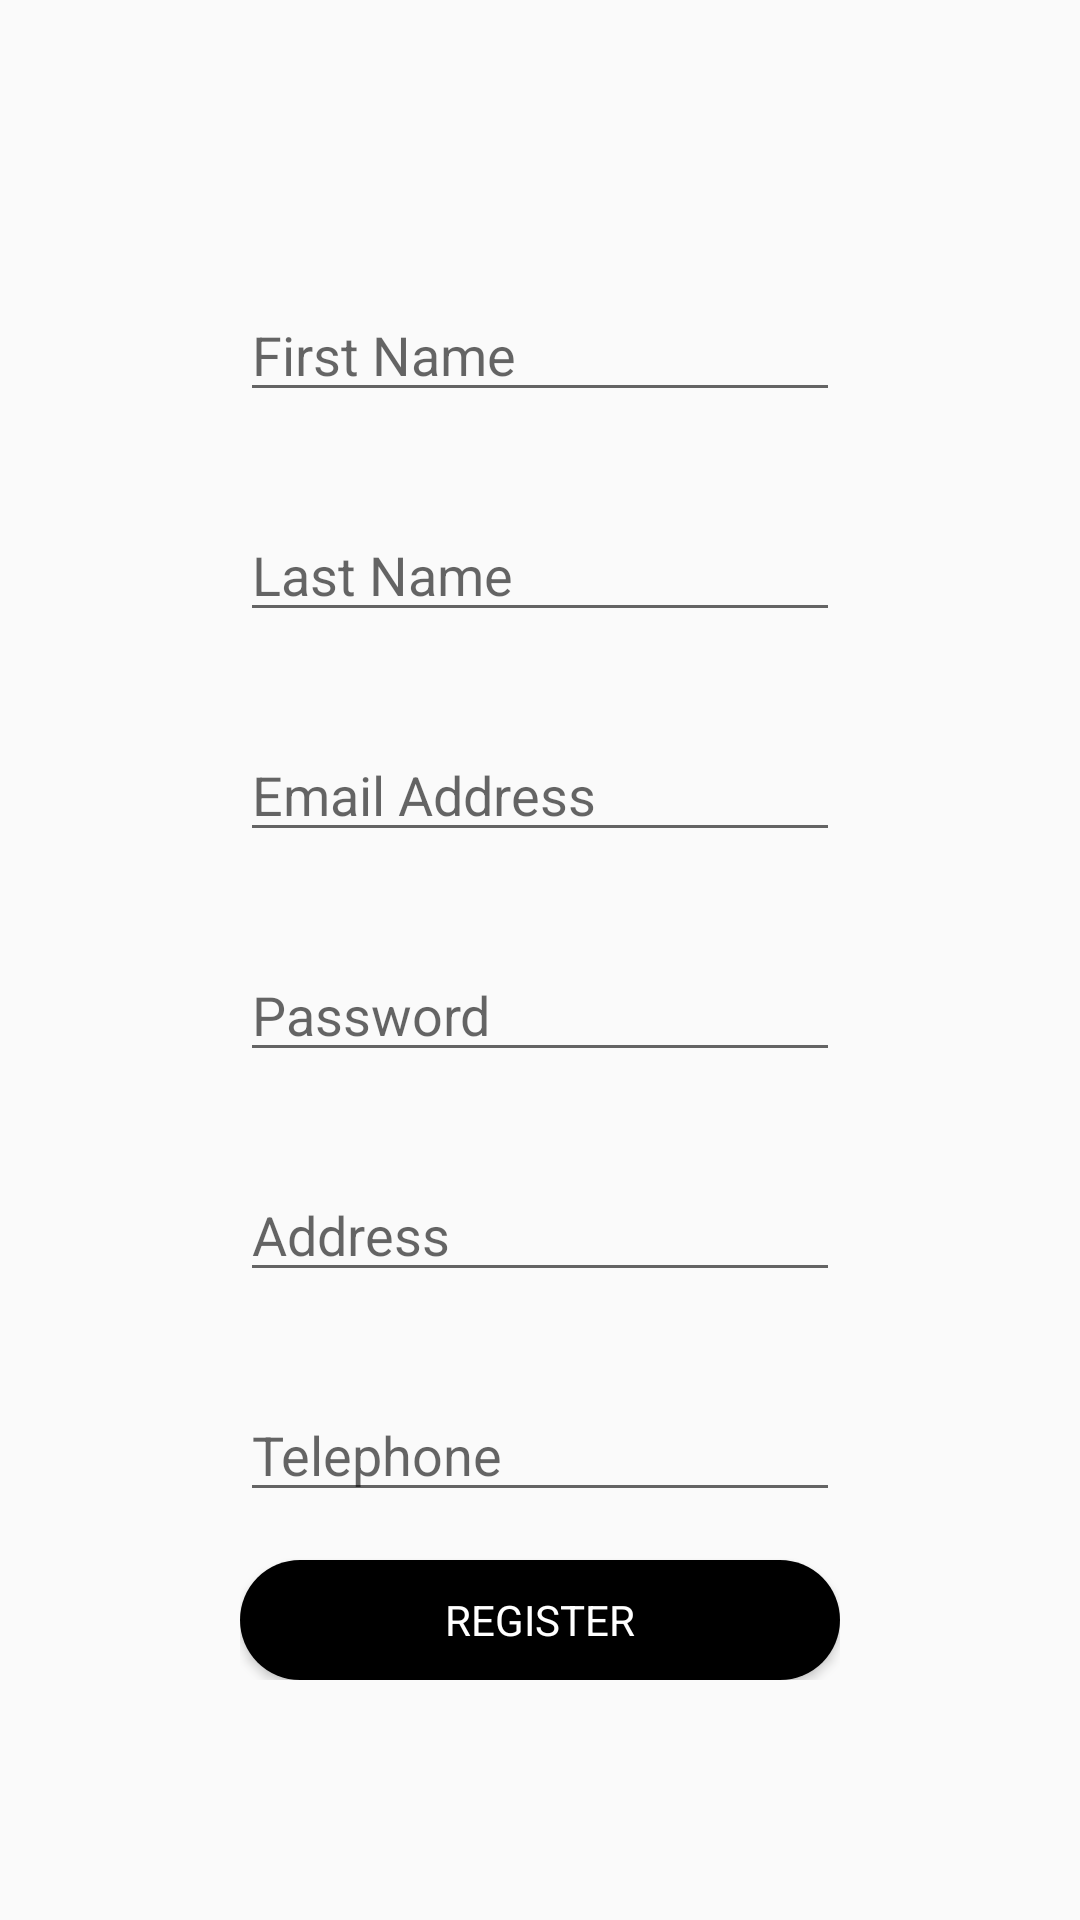

This screen was rendered from an Android layout file. Write that file and the resources it references.
<!-- AndroidManifest.xml: application theme Theme.FoodApp -->
<!-- res/layout/fragment_signup.xml -->
<?xml version="1.0" encoding="utf-8"?>
<FrameLayout xmlns:android="http://schemas.android.com/apk/res/android"
    xmlns:tools="http://schemas.android.com/tools"
    android:layout_width="match_parent"
    android:layout_height="match_parent"
    tools:context=".Fragments.SignupFragment">

    <LinearLayout
        android:layout_width="match_parent"
        android:layout_height="match_parent"
        android:orientation="vertical"
        android:layout_margin="80dp">

        <EditText
            android:layout_width="match_parent"
            android:layout_height="wrap_content"
            style="@style/LogInTheme"
            android:id="@+id/first_name"
            android:hint="First Name"
            />

        <EditText
            android:layout_width="match_parent"
            android:layout_height="wrap_content"
            style="@style/LogInTheme"
            android:id="@+id/last_name"
            android:hint="Last Name"
            />

        <EditText
            android:layout_width="match_parent"
            android:layout_height="wrap_content"
            style="@style/LogInTheme"
            android:hint="Email Address"
            android:id="@+id/email_signup"
            />

        <EditText
            android:layout_width="match_parent"
            android:layout_height="wrap_content"
            style="@style/LogInTheme"
            android:hint="Password"
            android:id="@+id/password_signup"
            />

        <EditText
            android:layout_width="match_parent"
            android:layout_height="wrap_content"
            style="@style/LogInTheme"
            android:hint="Address"
            android:id="@+id/address_signup"
            />

        <EditText
            android:id="@+id/telephone_signup"
            style="@style/LogInTheme"
            android:layout_width="match_parent"
            android:layout_height="wrap_content"
            android:inputType="number"
            android:hint="Telephone"
           />

        <Button
            android:layout_width="match_parent"
            android:layout_height="wrap_content"
            android:text="Register"
            android:textColor="@color/white"
            android:background="@drawable/round_corner_button"
            android:id="@+id/register_button"/>

    </LinearLayout>

</FrameLayout>
<!-- resources referenced by this layout -->
<resources>
  <color name="white">#FFFFFFFF</color>
  <!-- drawable round_corner_button (drawable) -->
  <?xml version="1.0" encoding="utf-8"?>
  <shape xmlns:android="http://schemas.android.com/apk/res/android"
      android:shape="rectangle">
  
      <solid android:color="@color/customRed"/>
      <corners android:radius="200dp"/>
  
  </shape>
  <style name="LogInTheme">
          <item name="android:layout_marginVertical">16dp</item>
          <item name="android:layout_gravity">center</item>
      </style>
  <style name="Theme.FoodApp" parent="Theme.AppCompat.Light.NoActionBar">
          
          <item name="fontFamily">@font/uber_move_font</item>
          <item name="colorPrimary">@color/white</item>
          <item name="colorPrimaryVariant">@color/purple_700</item>
          <item name="colorOnPrimary">@color/white</item>
          
          <item name="colorSecondary">@color/teal_200</item>
          <item name="colorSecondaryVariant">@color/teal_700</item>
          <item name="colorOnSecondary">@color/black</item>
          
          <item name="android:statusBarColor" tools:targetApi="l">@color/customRed</item>
          
      </style>
  <color name="customRed">#FF000000</color>
  <color name="purple_700">#FF3700B3</color>
  <color name="teal_200">#FF03DAC5</color>
  <color name="teal_700">#FF018786</color>
  <color name="black">#FF000000</color>
</resources>
